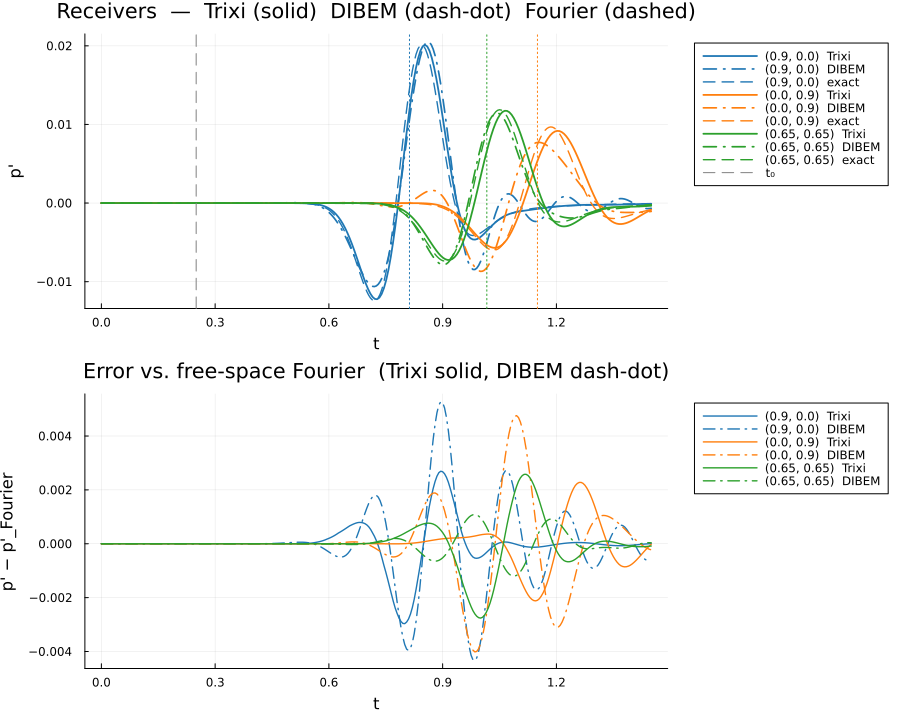

The file beside this chart, header and first rows:
t, p_trixi_0_9_0_0_, p_dibem_0_9_0_0_, p_exact_0_9_0_0_, p_trixi_0_0_0_9_, p_dibem_0_0_0_9_, p_exact_0_0_0_9_, p_trixi_0_65_0_65_, p_dibem_0_65_0_65_, p_exact_0_65_0_65_
0.000000000000e+00, 0.000000000000e+00, 0.000000000000e+00, 0.000000000000e+00, 0.000000000000e+00, 0.000000000000e+00, 0.000000000000e+00, 0.000000000000e+00, 0.000000000000e+00, 0.000000000000e+00
5.000000000000e-03, -5.684049656592e-44, 1.789955490993e-15, 4.577548445010e-17, -1.464843563276e-44, 1.752295942608e-15, -7.210487834474e-17, -2.859004684692e-51, -2.332071347625e-16, 1.041758361915e-16
1.000000000000e-02, -2.760098337180e-25, 9.582162922683e-15, 7.936079579998e-16, -4.019150946262e-27, 9.251622770726e-15, -1.258378781701e-15, -2.667246402635e-39, -1.256291491099e-15, 1.799741566324e-15
1.500000000000e-02, -3.644853831902e-21, 2.720910021933e-14, 4.381936327406e-15, -2.777408128530e-23, 2.569835742209e-14, -7.020427788249e-15, -1.475851840366e-30, -3.611220432848e-15, 9.878165229652e-15
2.000000000000e-02, -9.395049693301e-20, 5.784607380907e-14, 1.519617868895e-14, -9.047964281585e-22, 5.302956525377e-14, -2.467402530498e-14, -6.854641309544e-28, -7.726388745868e-15, 3.396209944455e-14
2.500000000000e-02, -6.554314317809e-19, 1.051555100861e-13, 4.093119264836e-14, -8.081990226822e-21, 9.295544184750e-14, -6.750974767599e-14, -1.561471530412e-26, -1.450796091928e-14, 9.042594115281e-14
3.000000000000e-02, -2.652499642593e-18, 1.736452118981e-13, 9.409342516172e-14, -3.636050392875e-20, 1.474158259083e-13, -1.578953872836e-13, -8.597582065759e-26, -2.491257519410e-14, 2.048271596929e-13
3.500000000000e-02, -1.092235526422e-17, 2.699449041746e-13, 1.940276830060e-13, -2.288413720736e-19, 2.193243868950e-13, -3.315547894636e-13, -9.642813361536e-25, -3.960014185395e-14, 4.147898096405e-13
4.000000000000e-02, -2.692399519585e-17, 3.999563269438e-13, 3.698496897987e-13, -9.570465804247e-19, 3.103557826214e-13, -6.438616151675e-13, -5.443120889621e-24, -6.179938690189e-14, 7.736486298970e-13
4.500000000000e-02, -4.159145267377e-17, 5.745376537005e-13, 6.640070750613e-13, -2.994756282437e-18, 4.256461558726e-13, -1.177622017810e-12, -1.893506375370e-23, -9.153895674205e-14, 1.354002409132e-12
5.000000000000e-02, -3.071483035267e-17, 8.035152524664e-13, 1.137201085339e-12, -7.554302737691e-18, 5.704010009413e-13, -2.053868894435e-12, -4.534400489771e-23, -1.325375108264e-13, 2.251975941405e-12
5.500000000000e-02, 4.144969781494e-17, 1.100463907397e-12, 1.874653101432e-12, -1.620758511848e-17, 7.491420106903e-13, -3.445766760042e-12, -7.987046547240e-23, -1.902961235582e-13, 3.591398322438e-12
6.000000000000e-02, 2.220713733922e-16, 1.484924829157e-12, 2.994081312128e-12, -3.100824297973e-17, 9.734800137545e-13, -5.596331531414e-12, -9.886776800089e-23, -2.631647035419e-13, 5.527984151723e-12
6.500000000000e-02, 5.224038826315e-16, 1.971850730221e-12, 4.655903515305e-12, -5.491810203500e-17, 1.248312253953e-12, -8.841085242765e-12, 2.890909364120e-23, -3.643562774486e-13, 8.253527078806e-12
7.000000000000e-02, 7.359521350745e-16, 2.592269186021e-12, 7.076007384589e-12, -8.362658107682e-17, 1.592442115414e-12, -1.363648943545e-11, 4.174351429777e-22, -4.901064038325e-13, 1.199928605018e-11
7.500000000000e-02, 5.736104663083e-16, 3.358026526126e-12, 1.054144586765e-11, -1.096166230867e-16, 2.006040984655e-12, -2.059486030494e-11, 1.049158240511e-21, -6.617104874823e-13, 1.703783707405e-11
8.000000000000e-02, -2.564398407291e-16, 4.310658173056e-12, 1.542991160910e-11, -1.207206259249e-16, 2.511284211606e-12, -3.052738473745e-11, 1.656657595189e-21, -8.789411674670e-13, 2.368362279989e-11
8.500000000000e-02, -1.943952764766e-15, 5.472333661348e-12, 2.223367032560e-11, -1.006532772437e-16, 3.118038128549e-12, -4.449673510418e-11, 1.693459615799e-21, -1.156925016500e-12, 3.229094345848e-11
9.000000000000e-02, -4.458512100353e-15, 6.871777190674e-12, 3.158814192923e-11, -2.665820615193e-17, 3.831523952484e-12, -6.387961082757e-11, 1.890555935532e-22, -1.518426627643e-12, 4.324689756609e-11
9.500000000000e-02, -6.708132666524e-15, 8.574544716732e-12, 4.430566202697e-11, 1.400812380230e-16, 4.672639233969e-12, -9.043993610673e-11, -4.368628063289e-21, -1.955181160444e-12, 5.695780895762e-11
1.000000000000e-01, -6.805468625037e-15, 1.059268745766e-11, 6.141584416902e-11, 3.888724138305e-16, 5.636849871984e-12, -1.264154831185e-10, -1.050276774894e-20, -2.499186293010e-12, 7.382811085963e-11
1.050000000000e-01, -3.094658122323e-15, 1.292576387907e-11, 8.421289510338e-11, 6.986210053178e-16, 6.728223178538e-12, -1.746184785960e-10, -1.472393626081e-20, -3.170521978461e-12, 9.422742987046e-11
1.100000000000e-01, 5.453533729556e-15, 1.567964911603e-11, 1.143092310202e-10, 1.024561297890e-15, 7.974043227511e-12, -2.385479883244e-10, -1.181686156877e-20, -3.927596859153e-12, 1.184411184857e-10
1.150000000000e-01, 1.880358559978e-14, 1.877815413028e-11, 1.536956988713e-10, 1.298016370274e-15, 9.265155148506e-12, -3.225137797488e-10, 4.071750376767e-21, -4.924122028656e-12, 1.466011891784e-10
1.200000000000e-01, 3.518617042611e-14, 2.222102165374e-11, 2.048099150102e-10, 1.410928882186e-15, 1.061190072486e-11, -4.317743961356e-10, 3.902614979848e-20, -6.119114328982e-12, 1.785931240481e-10
1.250000000000e-01, 4.703765795722e-14, 2.599527868757e-11, 2.706116726459e-10, 1.155594689198e-15, 1.197391257229e-11, -5.726857832312e-10, 8.967787243960e-20, -7.555888265481e-12, 2.139311156374e-10
1.300000000000e-01, 4.569648010620e-14, 3.015857109087e-11, 3.546627339053e-10, 4.667796456111e-16, 1.337175890687e-11, -7.528522621521e-10, 1.282746808300e-19, -9.161068177484e-12, 2.515964288690e-10
1.350000000000e-01, 2.401821617983e-14, 3.460166808725e-11, 4.612102569009e-10, -7.015314725733e-16, 1.472109351238e-11, -9.812762302984e-10, 1.210333989703e-19, -1.098027431502e-11, 2.898347013263e-10
1.400000000000e-01, -2.238418617834e-14, 3.912906339018e-11, 5.952746715945e-10, -2.330137829627e-15, 1.578636213085e-11, -1.268506210595e-09, 3.394048179399e-20, -1.324393952131e-11, 3.259043818639e-10
1.450000000000e-01, -9.367379075098e-14, 4.359233959425e-11, 7.627382913793e-10, -4.323940869090e-15, 1.658038540722e-11, -1.626771014630e-09, -1.576048235314e-19, -1.584594872382e-11, 3.557703790410e-10
1.500000000000e-01, -1.837202401053e-13, 4.809940054655e-11, 9.704287134107e-10, -6.482787375860e-15, 1.709128389752e-11, -2.070082429147e-09, -4.587262591269e-19, -1.865658191693e-11, 3.737435470999e-10
1.550000000000e-01, -2.650448541955e-13, 5.228303873254e-11, 1.226194586323e-09, -8.305397106672e-15, 1.720637690779e-11, -2.614297277616e-09, -7.645856146308e-19, -2.188522325412e-11, 3.720656375499e-10
1.600000000000e-01, -3.019755524549e-13, 5.604835685851e-11, 1.538973538940e-09, -9.320002235578e-15, 1.678742294081e-11, -3.277132771531e-09, -8.672561385836e-19, -2.542094175566e-11, 3.404351562502e-10
1.650000000000e-01, -2.614735335020e-13, 5.931102253839e-11, 1.918845248833e-09, -9.102730312938e-15, 1.600809132925e-11, -4.078112603549e-09, -5.550823203406e-19, -2.914613914146e-11, 2.654811517312e-10
1.700000000000e-01, -1.153834206188e-13, 6.145628295174e-11, 2.377059994519e-09, -7.294725664963e-15, 1.435665213716e-11, -5.038417935708e-09, 3.473318819874e-19, -3.349680897241e-11, 1.302034094323e-10
1.750000000000e-01, 1.544746213240e-13, 6.258663621611e-11, 2.926037887147e-09, -3.643490412385e-15, 1.214388620918e-11, -6.180629298817e-09, 1.923378100865e-18, -3.816472029367e-11, -8.660493699060e-11
1.800000000000e-01, 5.554970930121e-13, 6.275204589181e-11, 3.579347522536e-09, 2.063607544601e-15, 9.692010877558e-12, -7.528364235186e-09, 4.088261184755e-18, -4.290018372789e-11, -4.109592365187e-10
1.850000000000e-01, 1.032454340027e-12, 6.136980526596e-11, 4.351627345182e-09, 9.577618392678e-15, 6.566821280065e-12, -9.105743896594e-09, 6.013889625945e-18, -4.826506767063e-11, -8.742246338477e-10
1.900000000000e-01, 1.456255174217e-12, 5.889496010965e-11, 5.258482628954e-09, 1.774691994288e-14, 3.389787106858e-12, -1.093673519003e-08, 6.417253712453e-18, -5.371286901771e-11, -1.513636200888e-09
1.950000000000e-01, 1.690862560760e-12, 5.518798640716e-11, 6.316310787782e-09, 2.551491671955e-14, 4.213725672828e-13, -1.304429627746e-08, 4.002341221095e-18, -5.926921453818e-11, -2.372677674073e-09
2.000000000000e-01, 1.584758619537e-12, 5.025786153167e-11, 7.542083939258e-09, 3.164136571277e-14, -2.143563908356e-12, -1.544936912267e-08, -2.334462253580e-18, -6.498431465350e-11, -3.501340370010e-09
2.050000000000e-01, 9.847029577401e-13, 4.419434575430e-11, 8.953069477533e-09, 3.476913159397e-14, -3.801041115894e-12, -1.816969662044e-08, -1.322001924042e-17, -7.079262567254e-11, -4.956185481452e-09
2.100000000000e-01, -3.077789471551e-13, 3.703452668739e-11, 1.056647849518e-08, 3.298971685503e-14, -4.079045231973e-12, -2.121846893560e-08, -2.851580975635e-17, -7.658892926621e-11, -6.800145094672e-09
2.150000000000e-01, -2.396157012996e-12, 2.856522947892e-11, 1.239904440838e-08, 2.425834535099e-14, -2.580312653366e-12, -2.460282569113e-08, -4.419011639797e-17, -8.231767569157e-11, -9.102021492648e-09
2.200000000000e-01, -4.995156118845e-12, 1.828663493911e-11, 1.446653831407e-08, 9.111215620677e-15, 1.101910346243e-12, -2.832224727337e-08, -5.338474600882e-17, -8.790710373977e-11, -1.193565540386e-08
2.250000000000e-01, -7.767160953357e-12, 5.006349905704e-12, 1.678321327260e-08, -1.191579108373e-14, 7.398594462704e-12, -3.236686662274e-08, -4.898116911125e-17, -9.322588279339e-11, -1.537870775262e-08
2.300000000000e-01, -1.022446321775e-11, -1.350047017044e-11, 1.936117086834e-08, -3.746755011379e-14, 1.615148890803e-11, -3.671574967429e-08, -2.432070278641e-17, -9.838078180337e-11, -1.951100689803e-08
2.350000000000e-01, -1.174462321427e-11, -4.080683974599e-11, 2.220965819632e-08, -6.533094990453e-14, 2.705469009148e-11, -4.133521361571e-08, 2.542771569157e-17, -1.032696561873e-10, -2.441245460830e-08
2.400000000000e-01, -1.131779302157e-11, -8.256230161802e-11, 2.533432052204e-08, -9.168553945721e-14, 3.960940576292e-11, -4.617725885753e-08, 1.026689550272e-16, -1.076111817802e-10, -3.016054150036e-08
2.450000000000e-01, -7.718989175024e-12, -1.471444303325e-10, 2.873637090798e-08, -1.096854539507e-13, 5.253424998615e-11, -5.117818274711e-08, 1.905438183071e-16, -1.112830816086e-10, -3.682738435105e-08
2.500000000000e-01, -8.531085865622e-13, -2.477054213889e-10, 3.241174194452e-08, -1.145489587121e-13, 6.306637437935e-11, -5.625747664272e-08, 2.540653540571e-16, -1.147681172362e-10, -4.447646511415e-08
2.550000000000e-01, 9.177997991124e-12, -4.006137861698e-10, 3.635017820143e-08, -1.017700073935e-13, 6.842209034918e-11, -6.131708875433e-08, 2.528068888875e-16, -1.172999478124e-10, -5.315900515332e-08
2.600000000000e-01, 2.169862193655e-11, -6.313224916586e-10, 4.053432864261e-08, -6.782854492820e-14, 6.303700884817e-11, -6.624114874304e-08, 1.421591092514e-16, -1.202731323784e-10, -6.291017970717e-08
2.650000000000e-01, 3.537992505572e-11, -9.698167733666e-10, 4.493883811311e-08, -1.065885256385e-14, 4.179073865310e-11, -7.089623594373e-08, -1.212599105057e-16, -1.223266041030e-10, -7.374524214131e-08
2.700000000000e-01, 4.750511065262e-11, -1.456911888811e-09, 4.952946022907e-08, 7.150764621290e-14, -2.908203997974e-12, -7.513227345390e-08, -5.918912570628e-16, -1.232127950654e-10, -8.565568688129e-08
2.750000000000e-01, 5.290596886772e-11, -2.145873060401e-09, 5.426222801964e-08, 1.710987507953e-13, -8.136007341208e-11, -7.878411220713e-08, -1.250600099663e-15, -1.236379300601e-10, -9.860562734926e-08
2.800000000000e-01, 4.755889645494e-11, -3.101942238388e-09, 5.908271935452e-08, 2.719668405384e-13, -2.050362283615e-10, -8.167384371988e-08, -1.960846869414e-15, -1.234752460448e-10, -1.125285777781e-07
2.850000000000e-01, 2.737369314954e-11, -4.404931038922e-09, 6.392545037407e-08, 3.565410095605e-13, -3.888041515034e-10, -8.361386453892e-08, -2.546896920420e-15, -1.234150775967e-10, -1.273247977866e-07
2.900000000000e-01, -1.119217674154e-11, -6.148910965837e-09, 6.871344072203e-08, 4.029242808291e-13, -6.470937494210e-10, -8.441069277911e-08, -2.777820512382e-15, -1.223370358321e-10, -1.428593607060e-07
2.950000000000e-01, -7.075489748895e-11, -8.444683770007e-09, 7.335800447513e-08, 3.853173622278e-13, -9.981735464251e-10, -8.386949683236e-08, -2.381235940818e-15, -1.207443454821e-10, -1.589611277653e-07
... 231 more rows
